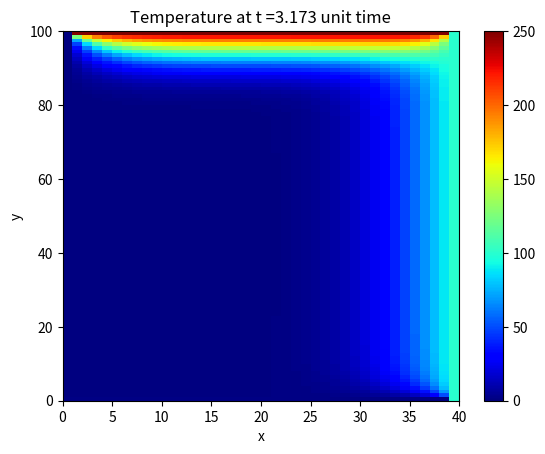

Here is the Python script that generated this plot:
"""
Método de diferencias finitas centradas para la resolución de
ecuaciones elipticas u_xx + u_yy == k^2 u_t, se emplea este método para
la resolución de la ecuación del calor bidimensional, y generación
de pruebas con dependencia temporal en 2 dimensión.
"""

from numpy import *
import matplotlib.pyplot as plt
import matplotlib.animation as animation

def cendif(f, g1, g2, g3, g4, xf, yf, tf, c, nx, ny, nt):

    """ 
    Entrada - f = u (x, y, 0) funcion de estado inicial
            - g1 = u (0, y, t) funcion de condición frontera x = 0
            - g2 = u (xf, y, t) funcion de condición frontera x = a
            - g3 = u (x, 0, t) funcion de condición frontera y = 0
            - g4 = u (x, yf, t) funcion de condición frontera y = b
            - xf y yf extremos derechos de  [0, xf] X [0, yf]
            - tf es el extremo derecho temporal [0, tf]
            - c la constante en la ecuacion de calor
            - nx, ny y nt  numero de puntos (nodos) de la cuadricula
              en  [0, xf] X [0, yf] X [0, tf]
    Salida  - U matriz solución [x, y, t] indexing
    """

    # ------- Inicialización de Parametros ----- #

    #  Vectorización de funciones
    g1 = vectorize(g1)
    g2 = vectorize(g2)
    g3 = vectorize(g3)
    g4 = vectorize(g4)

    hx = xf / (nx-1) # Tamaño de intervalo x
    hy = yf / (ny - 1) # Tamaño de intervalo y
    ht = hx * hy / (4*c) # Tamaño de intervalo t
    r = c * ht / (hx*hy) # Constante del calor diferencial

    # Inicialización de valores
    U = zeros([nt, nx, ny]) # Matriz solución


    Vx = zeros([nt, ny]) # Valores frontera x
    Vy = zeros([nt, nx]) # Valores frontera y

    # ------- Solución del problema usando las condiciones / Generacion de U ----- #

    # Condiciones de Frontera
    U[:, (nx-1), :] = g2(Vx)
    U[:, :, 0] = g3(Vy)
    U[:, 0, :] = g1(Vx)
    U[:, :, (ny-1)] = g4(Vy)    

    # Generar la primera fila
    U[0, :, :] = f(U[0, :, :])

    # Iteramos sobre U
    for k in range(0, nt-1):
        for i in range(1, nx-1):
            for j in range(1, ny-1):
                U[k+1, i, j] = r * (U[k][i+1][j] + U[k][i-1][j] + U[k][i][j+1] + U[k][i][j-1] - 4*U[k][i][j]) + U[k][i][j]

    return U

# --- X = [x, y, t] : Vector de variables --- #
f = lambda x : 0
g1 = lambda y : exp(-10*y)
g2 = lambda y : 250
g3 = lambda x : 0
g4 = lambda x : 100

xf = 10; yf = 100; tf = 10; c = 2
nx = 100; ny = 40; nt = 100

U = cendif(f, g1, g2, g3, g4, xf, yf, tf, c, nx, ny, nt)

def plotheatmap(u_k, k):
  # Clear the current plot figure
    hx = xf / (nx-1) # Tamaño de intervalo x
    hy = yf / (ny - 1)

    plt.clf()
    plt.title(f"Temperature at t ={k*(hx * hy / (4*c)):.3f} unit time")
    plt.xlabel("x")
    plt.ylabel("y")
  
    # This is to plot u_k (u at time-step k)
    plt.pcolormesh(u_k, cmap=plt.cm.jet, vmin=0, vmax=250)
    plt.colorbar()
  
    return plt

def animate(k):
  plotheatmap(U[k,:,:], k)

anim = animation.FuncAnimation(plt.figure(), animate, interval=1, frames=nt-1, repeat=False)
out = anim.save("heat_equation_solution.gif")